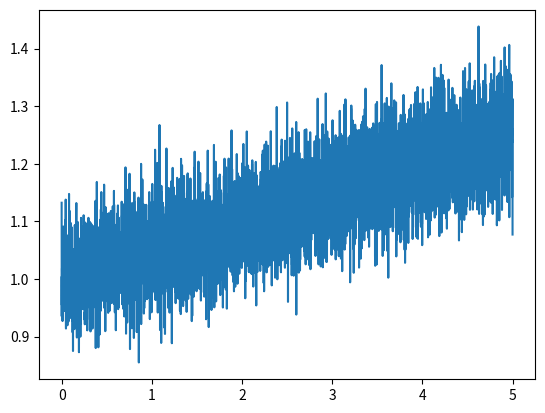

Reproduce this figure in Python.
import numpy as np 

s0 = 1.0; mu=0.05; sigma =0.1

tspan = np.linspace(0.0, 5.0, 5001)

Wt = 0.5*np.random.randn(5001)

st = s0 * np.exp((mu-0.5*sigma**2)*tspan+sigma*Wt)

import matplotlib.pyplot as plt
plt.plot(tspan, st)

